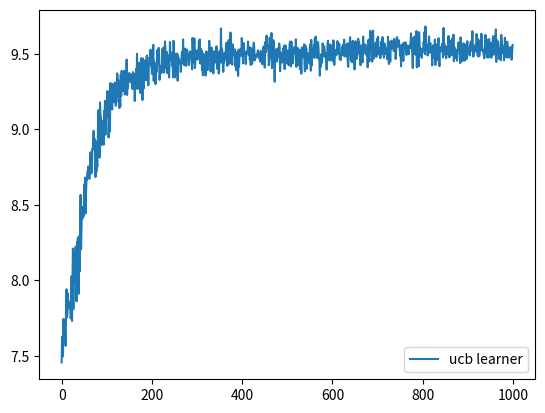

Here is the Python script that generated this plot:
# %%
import numpy as np
import matplotlib.pyplot as plt


class KArmNormalBandit:
    def __init__(self, means, variances):
        assert len(means) == len(
            variances), "length of mean and variance arrays don't match"
        self.means = means
        self.variances = variances
        self.l = len(means)
        self.rng = np.random.default_rng()
        #print(f"True variances are\n{self.variances}")
        #print(f"True means are\n{self.means}")

    def draw(self, i):
        assert i < self.l, "i not in array"
        assert i >= 0, "i below zero"
        return self.rng.normal(self.means[i], self.variances[i])


class ELearner:
    def __init__(self, length, warmup, e, init, bandit):
        self.l = length
        self.e = e
        self.w = warmup
        self.n = np.zeros(length)
        self.bandit = bandit
        self.q = np.full(l, init)
        self.rng = np.random.default_rng()
        self.rewards = []

    def warmup(self):
        for i in range(self.w):
            a = i % l
            r = self.act(a)
            self.update(a, r)

    def act(self, a):
        r = self.bandit.draw(a)
        self.rewards.append(r)
        return r

    def update(self, a, r):
        self.n[a] += 1
        self.q[a] = self.q[a]+(r-self.q[a])/self.n[a]

    def select(self):
        if self.rng.random() > self.e:
            return np.argmax(self.q)
        else:
            return self.rng.integers(l)

    def run(self, iterations):
        self.warmup()
        for _ in range(iterations):
            a = self.select()
            r = self.act(a)
            self.update(a, r)
        return self.rewards


class GradientLearner:
    def __init__(self, length, alpha, bandit):
        self.l = length
        self.bandit = bandit
        self.h = np.zeros(self.l)
        self.t = 1
        self.alpha = alpha
        self.rhat = 0
        self.rng = np.random.default_rng()
        self.rewards = []
        self.averagereward = []

    def act(self, a):
        r = self.bandit.draw(a)
        self.rhat = self.rhat + (r - self.rhat)/self.t
        self.rewards.append(r)
        self.averagereward.append(self.rhat)
        return r

    def update(self, a, r):
        self.t += 1
        #print(f"r is {r}, rhat is {self.rhat}, diff is {r-self.rhat}")
        probs = np.exp(self.h)/sum(np.exp(self.h))

        old = self.h
        for i in range(self.l):
            if i == a:
                self.h[i] = self.h[i] + self.alpha * \
                    (r - self.rhat) * (1-probs[i])
            else:
                self.h[i] = self.h[i] - self.alpha * (r - self.rhat) * probs[i]
        # print(old-self.h)

    def select(self):
        probs = np.exp(self.h)/sum(np.exp(self.h))

        a = self.rng.choice(self.l, p=probs)
        return a

    def run(self, iterations):
        for _ in range(iterations):
            a = self.select()
            r = self.act(a)
            self.update(a, r)
        return self.rewards


# %%
ntrials = 100
nsteps = 1000
warmup = 0
l = 10
rng = np.random.default_rng()
results = np.zeros((ntrials, nsteps))

for trial in range(ntrials):
    means = rng.random(10)*5+5  # generate numbers from 0 to 10
    variances = rng.random(10)
    bandit = KArmNormalBandit(means, variances)
    learner = GradientLearner(l,  0.1, bandit)
    results[trial, :] = learner.run(nsteps)[warmup:]
avg_result = np.mean(results, axis=0)

plt.plot(avg_result, label="ucb learner")
plt.legend()

# %%
